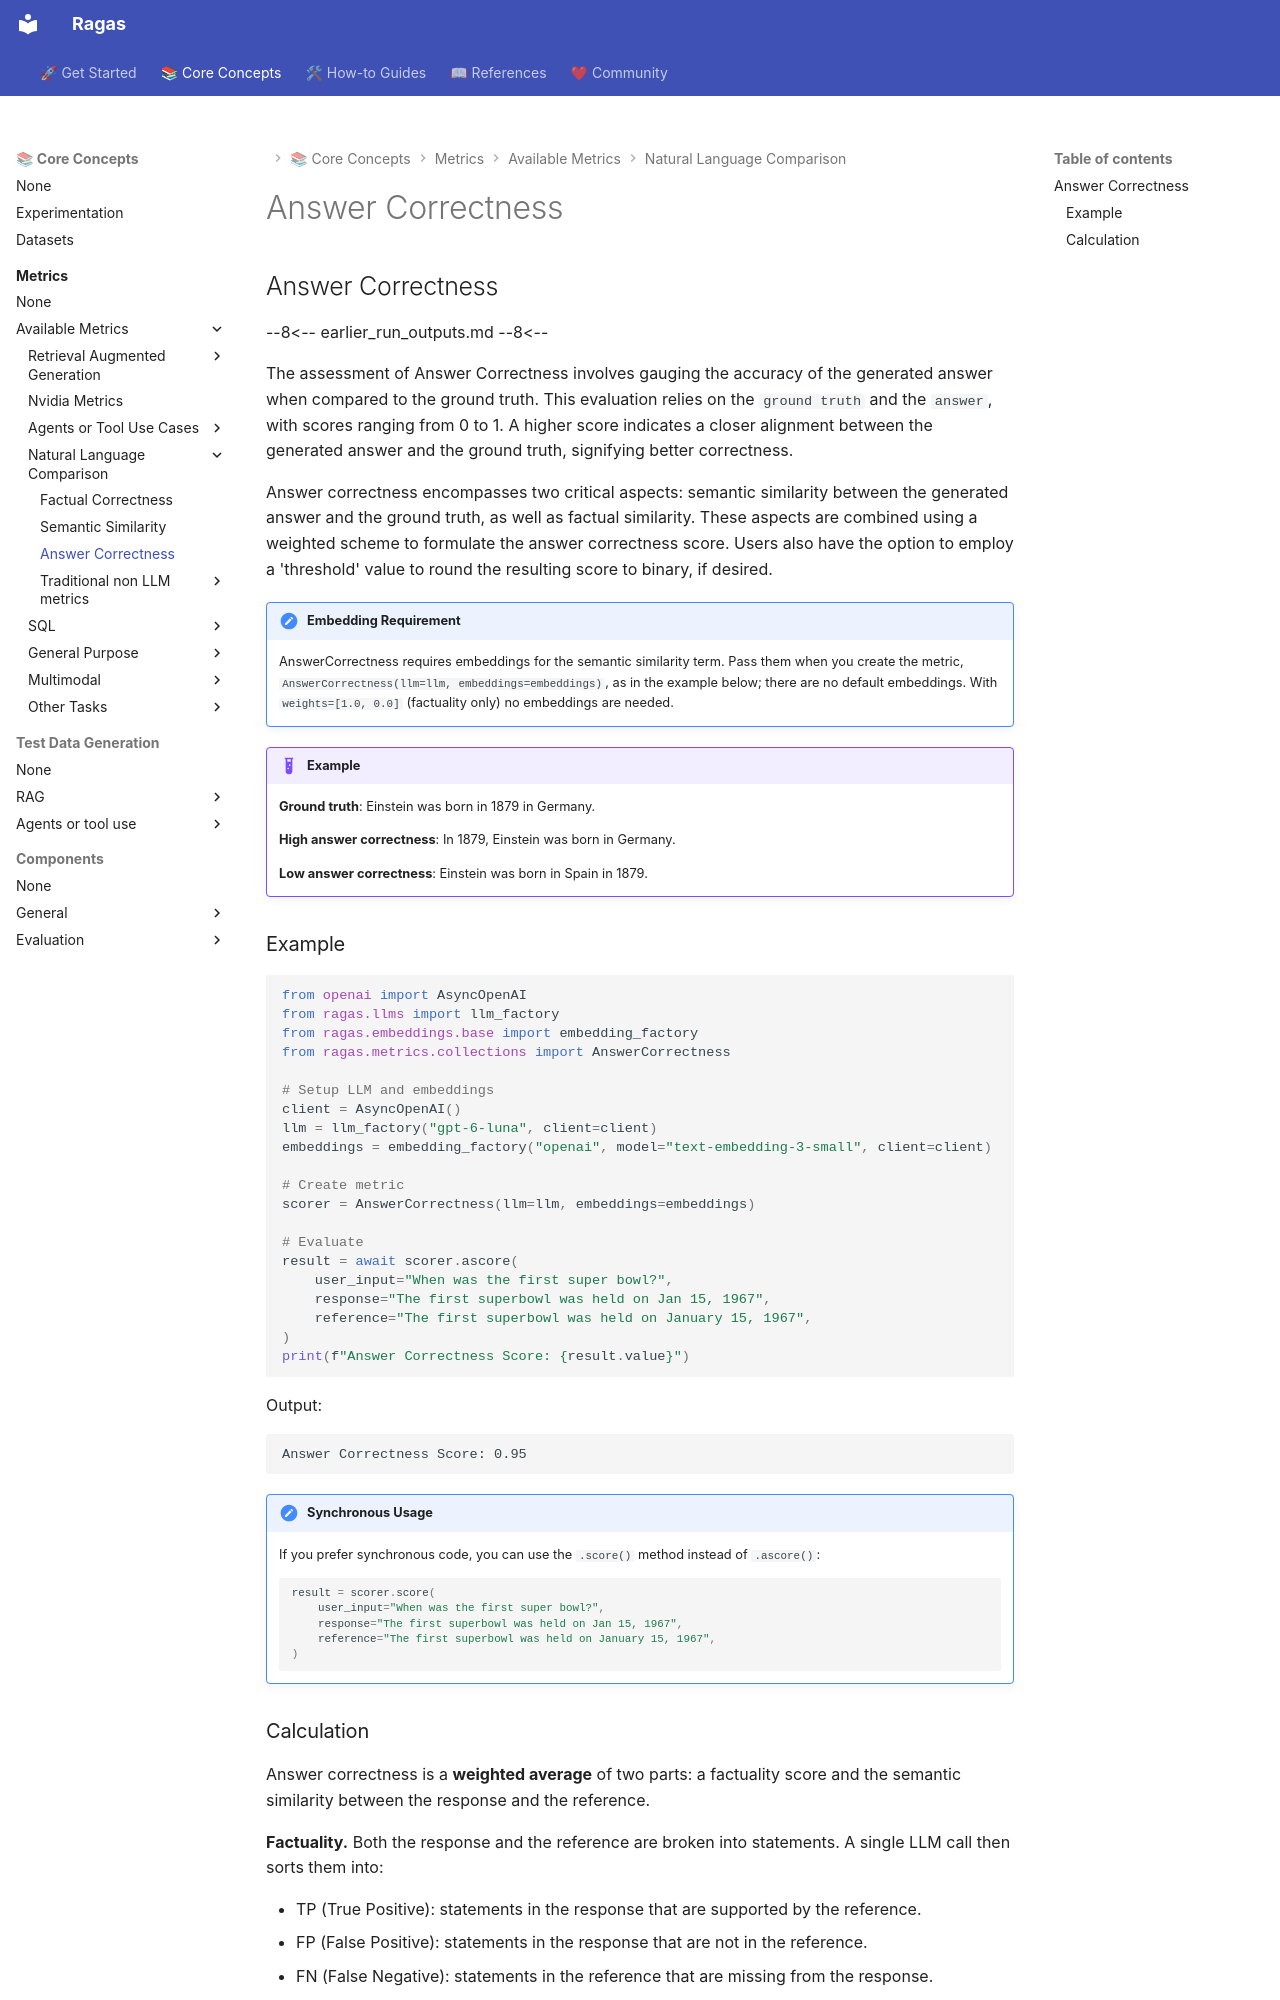

repository: arpieb/ragas-ng · page: concepts/metrics/available_metrics/answer_correctness/index.html · generator: mkdocs

## Answer Correctness

--8<--
earlier_run_outputs.md
--8<--

The assessment of Answer Correctness involves gauging the accuracy of the generated answer when compared to the ground truth. This evaluation relies on the `ground truth` and the `answer`, with scores ranging from 0 to 1. A higher score indicates a closer alignment between the generated answer and the ground truth, signifying better correctness.

Answer correctness encompasses two critical aspects: semantic similarity between the generated answer and the ground truth, as well as factual similarity. These aspects are combined using a weighted scheme to formulate the answer correctness score. Users also have the option to employ a 'threshold' value to round the resulting score to binary, if desired.

!!! note "Embedding Requirement"
    AnswerCorrectness requires embeddings for the semantic similarity term. Pass them when you create the metric, `AnswerCorrectness(llm=llm, embeddings=embeddings)`, as in the example below; there are no default embeddings. With `weights=[1.0, 0.0]` (factuality only) no embeddings are needed.

!!! example
    **Ground truth**: Einstein was born in 1879 in Germany.

    **High answer correctness**: In 1879, Einstein was born in Germany.

    **Low answer correctness**: Einstein was born in Spain in 1879.

### Example

```python
from openai import AsyncOpenAI
from ragas.llms import llm_factory
from ragas.embeddings.base import embedding_factory
from ragas.metrics.collections import AnswerCorrectness

# Setup LLM and embeddings
client = AsyncOpenAI()
llm = llm_factory("gpt-6-luna", client=client)
embeddings = embedding_factory("openai", model="text-embedding-3-small", client=client)

# Create metric
scorer = AnswerCorrectness(llm=llm, embeddings=embeddings)

# Evaluate
result = await scorer.ascore(
    user_input="When was the first super bowl?",
    response="The first superbowl was held on Jan 15, 1967",
    reference="The first superbowl was held on January 15, 1967",
)
print(f"Answer Correctness Score: {result.value}")
```

Output:

```
Answer Correctness Score: 0.95
```

!!! note "Synchronous Usage"
    If you prefer synchronous code, you can use the `.score()` method instead of `.ascore()`:
    
    ```python
    result = scorer.score(
        user_input="When was the first super bowl?",
        response="The first superbowl was held on Jan 15, 1967",
        reference="The first superbowl was held on January 15, 1967",
    )
    ```
